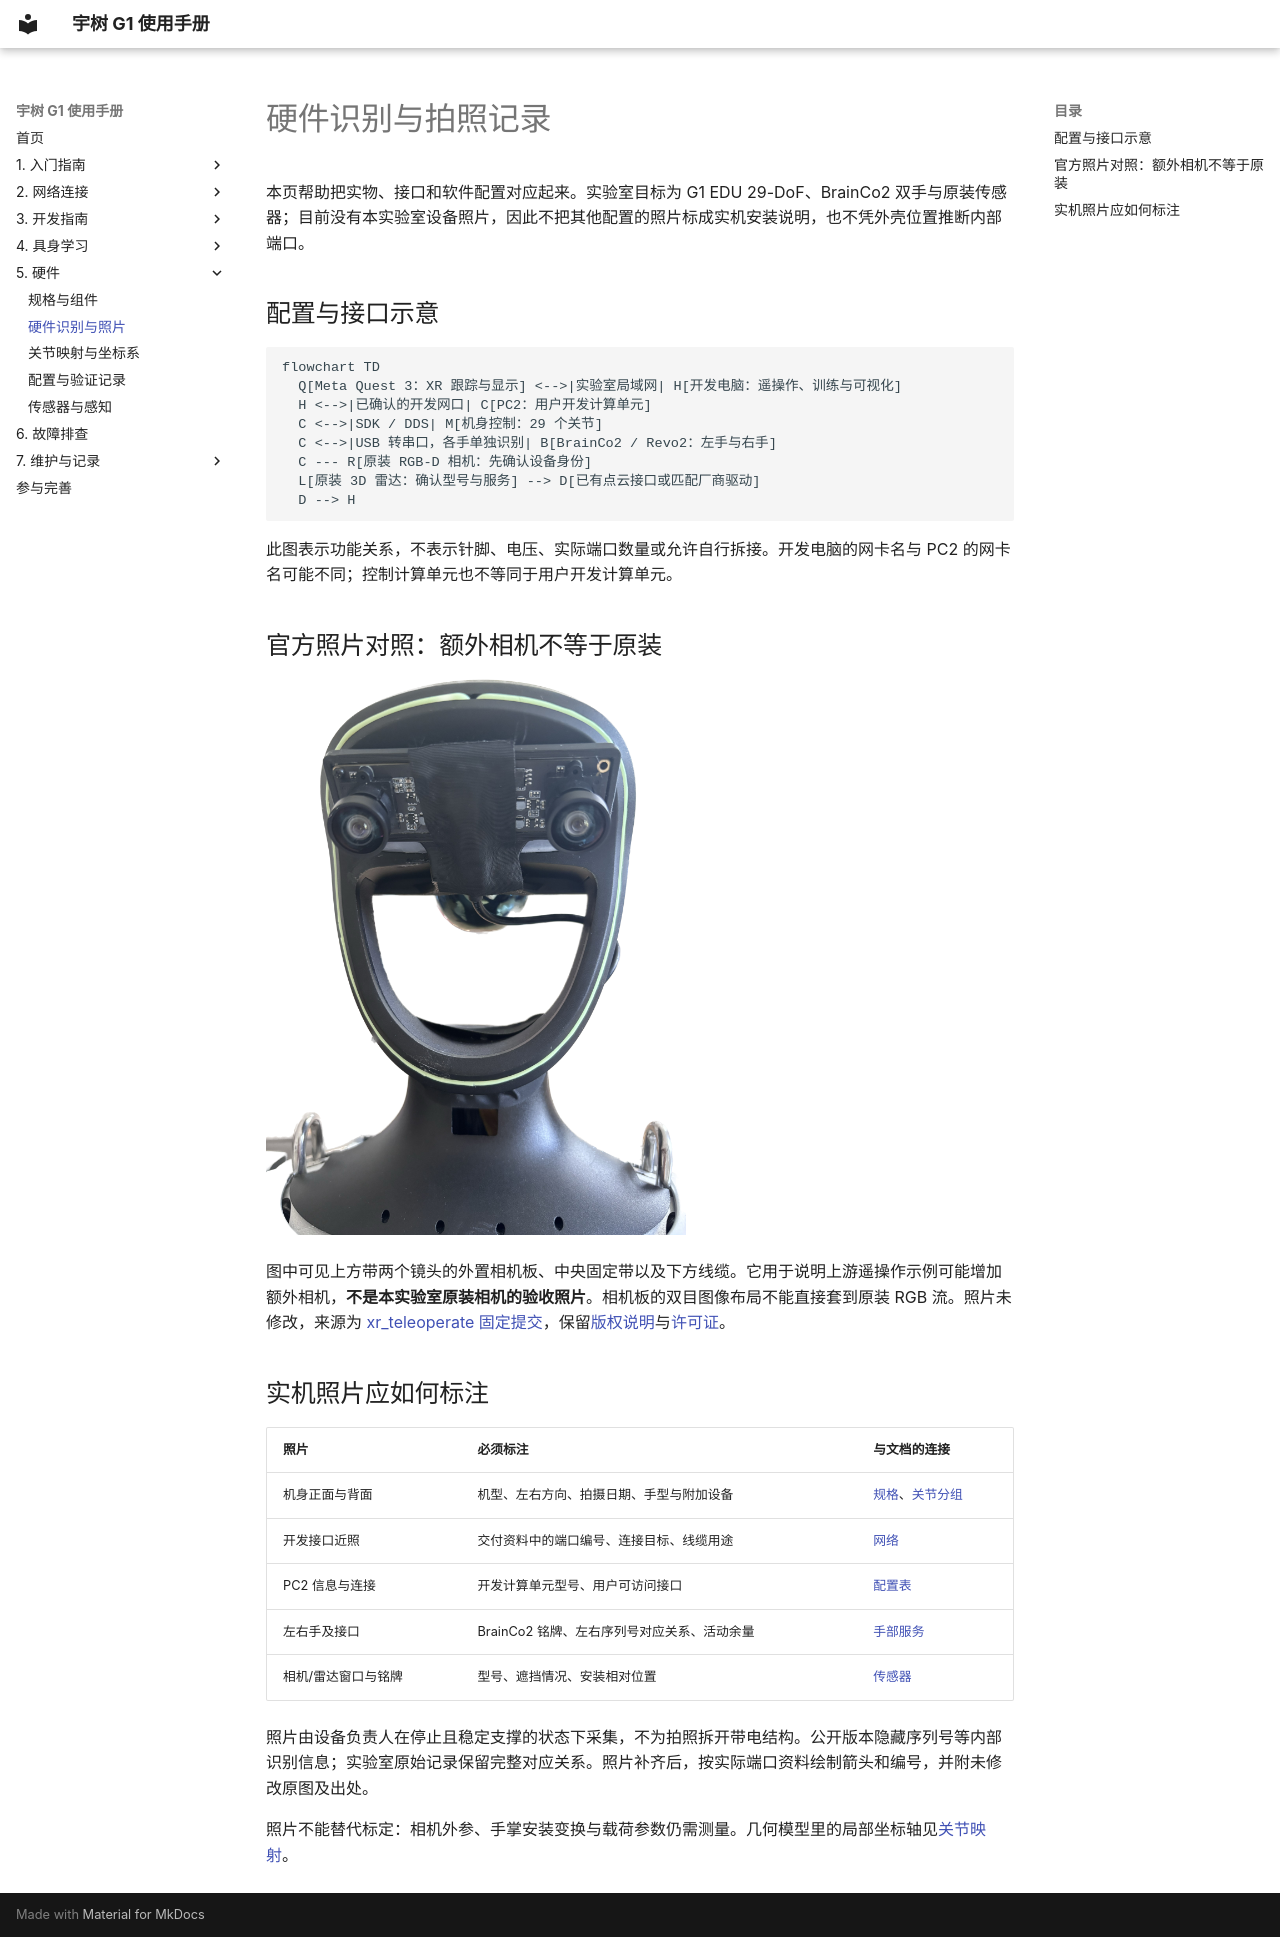

repository: yfrobotics/unitree-g1-handbook · page: hardware/visual-guide/index.html · generator: mkdocs

# 硬件识别与拍照记录

本页帮助把实物、接口和软件配置对应起来。实验室目标为 G1 EDU 29-DoF、BrainCo2 双手与原装传感器；目前没有本实验室设备照片，因此不把其他配置的照片标成实机安装说明，也不凭外壳位置推断内部端口。

## 配置与接口示意

```mermaid
flowchart TD
  Q[Meta Quest 3：XR 跟踪与显示] <-->|实验室局域网| H[开发电脑：遥操作、训练与可视化]
  H <-->|已确认的开发网口| C[PC2：用户开发计算单元]
  C <-->|SDK / DDS| M[机身控制：29 个关节]
  C <-->|USB 转串口，各手单独识别| B[BrainCo2 / Revo2：左手与右手]
  C --- R[原装 RGB-D 相机：先确认设备身份]
  L[原装 3D 雷达：确认型号与服务] --> D[已有点云接口或匹配厂商驱动]
  D --> H
```

此图表示功能关系，不表示针脚、电压、实际端口数量或允许自行拆接。开发电脑的网卡名与 PC2 的网卡名可能不同；控制计算单元也不等同于用户开发计算单元。

## 官方照片对照：额外相机不等于原装

![宇树遥操作示例中安装在头部的外置双目相机](../_static/hardware/upstream-head-camera.jpg){ width="420" }

图中可见上方带两个镜头的外置相机板、中央固定带以及下方线缆。它用于说明上游遥操作示例可能增加额外相机，**不是本实验室原装相机的验收照片**。相机板的双目图像布局不能直接套到原装 RGB 流。照片未修改，来源为 [xr_teleoperate 固定提交](https://github.com/unitreerobotics/xr_teleoperate/blob/817fb00c63cde15e5f24a0f8fa08e1e33ed89d3b/img/real_head.jpg)，保留[版权说明](../_static/hardware/NOTICE.txt)与[许可证](../_static/hardware/xr-teleoperate-LICENSE.txt)。

## 实机照片应如何标注

| 照片 | 必须标注 | 与文档的连接 |
| --- | --- | --- |
| 机身正面与背面 | 机型、左右方向、拍摄日期、手型与附加设备 | [规格](specs.md)、[关节分组](joint-mapping.md) |
| 开发接口近照 | 交付资料中的端口编号、连接目标、线缆用途 | [网络](../networking/connect-to-robot.md) |
| PC2 信息与连接 | 开发计算单元型号、用户可访问接口 | [配置表](validated-configurations.md) |
| 左右手及接口 | BrainCo2 铭牌、左右序列号对应关系、活动余量 | [手部服务](../development/brainco2.md) |
| 相机/雷达窗口与铭牌 | 型号、遮挡情况、安装相对位置 | [传感器](sensors.md) |

照片由设备负责人在停止且稳定支撑的状态下采集，不为拍照拆开带电结构。公开版本隐藏序列号等内部识别信息；实验室原始记录保留完整对应关系。照片补齐后，按实际端口资料绘制箭头和编号，并附未修改原图及出处。

照片不能替代标定：相机外参、手掌安装变换与载荷参数仍需测量。几何模型里的局部坐标轴见[关节映射](joint-mapping.md)。
